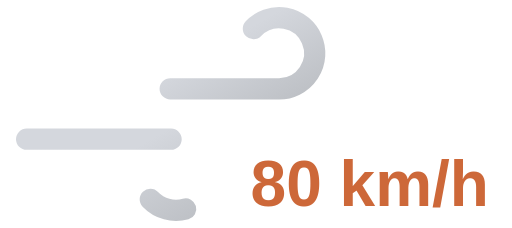
t = 0.00 s
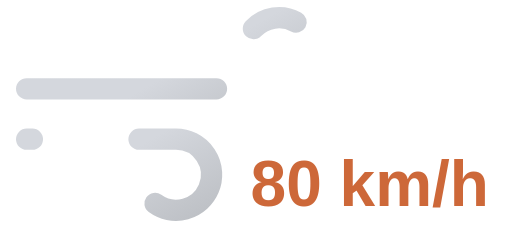
t = 0.55 s
t = 1.10 s: frame unchanged from t = 0.00 s, image omitted
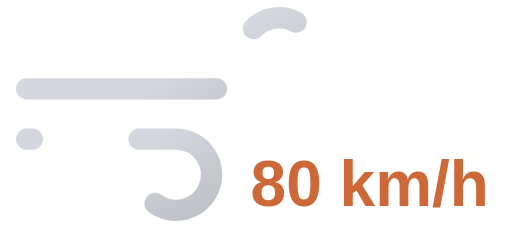
t = 1.65 s

The animated SVG that drew these frames (rendered in a browser with its animation timeline set to each time). Animation: 2 SMIL elements (animate=2); one cycle of 2.20 s, repeats indefinitely.

<svg xmlns="http://www.w3.org/2000/svg" xmlns:xlink="http://www.w3.org/1999/xlink" viewBox="8 16 72 32">
	<defs>
		<linearGradient id="a" x1="27.56" y1="17.64" x2="38.27" y2="36.19" gradientUnits="userSpaceOnUse">
			<stop offset="0" stop-color="#d4d7dd"/>
			<stop offset="0.45" stop-color="#d4d7dd"/>
			<stop offset="1" stop-color="#bec1c6"/>
		</linearGradient>
		<linearGradient id="b" x1="19.96" y1="29.03" x2="31.37" y2="48.8" xlink:href="#a"/>
	</defs>
	<path d="M43.64,20a5,5,0,1,1,3.61,8.46H11.75" fill="none" stroke-dasharray="35 22" stroke-linecap="round" stroke-miterlimit="10" stroke-width="3" stroke="url(#a)">
		<animate attributeName="stroke-dashoffset" values="-57; 57" dur="2.2s" repeatCount="indefinite"/>
	</path>
	<path d="M29.14,44a5,5,0,1,0,3.61-8.46h-21" fill="none" stroke-dasharray="24 15" stroke-linecap="round" stroke-miterlimit="10" stroke-width="3" stroke="url(#b)">
		<animate attributeName="stroke-dashoffset" values="-39; 39" dur="2.2s" begin="-.525s" repeatCount="indefinite"/>
	</path>
	<path fill="#374151"/>
	<text x="60" y="45" font-family="Arial, sans-serif" font-size="9" font-weight="bold" fill="#cd6839" text-anchor="middle">80 km/h</text>
</svg>
